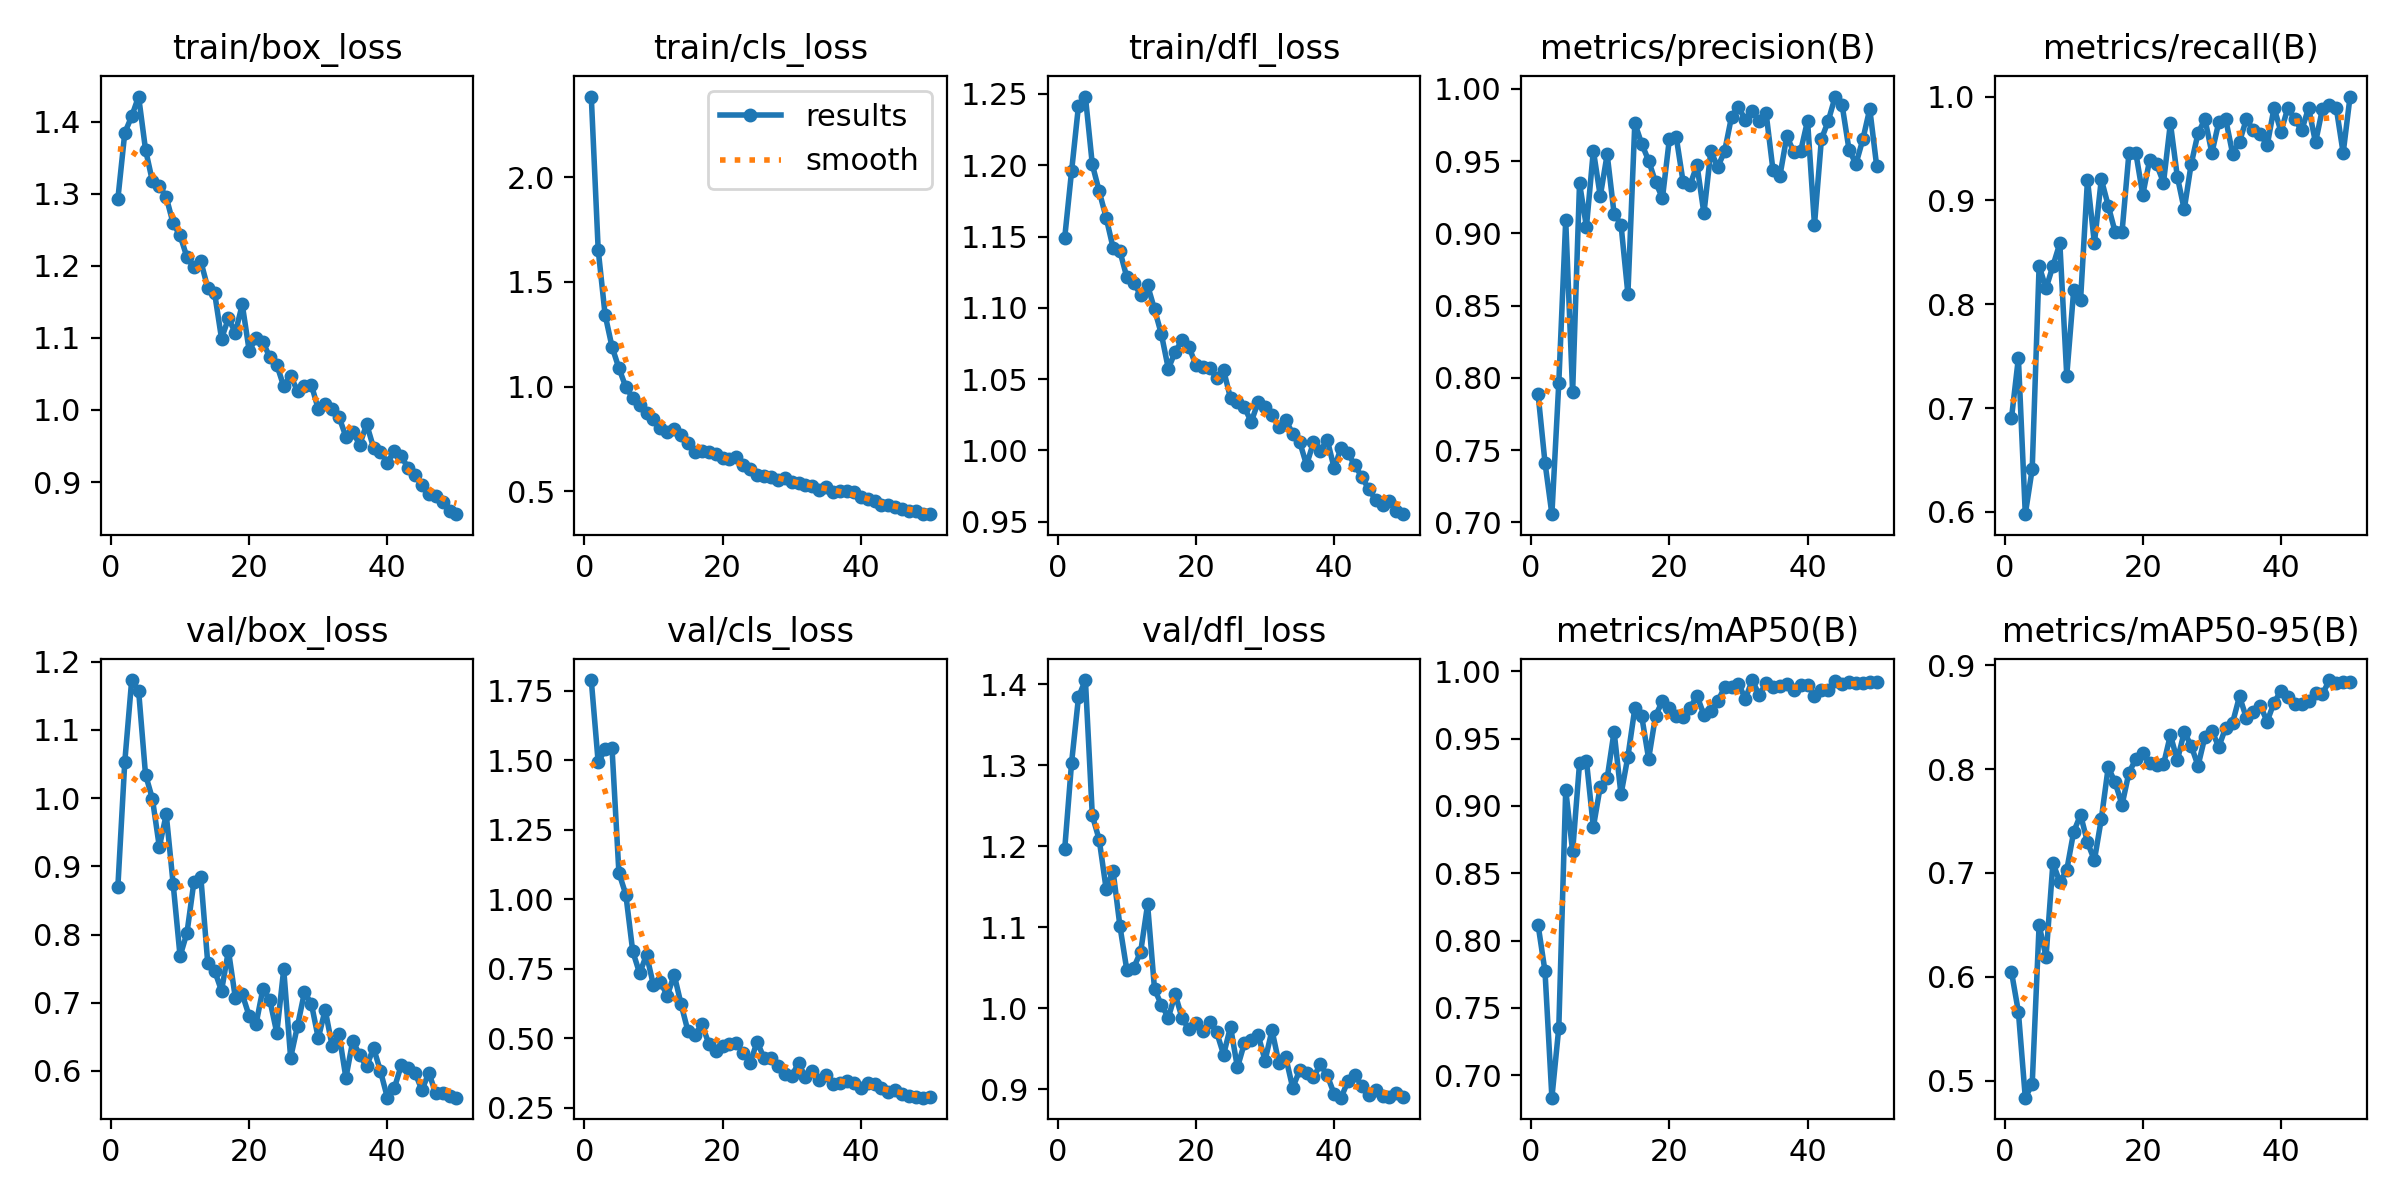

Data behind this chart, as committed beside it:
epoch, time, train/box_loss, train/cls_loss, train/dfl_loss, metrics/precision(B), metrics/recall(B), metrics/mAP50(B), metrics/mAP50-95(B), val/box_loss, val/cls_loss, val/dfl_loss, lr/pg0, lr/pg1, lr/pg2
1, 370.7, 1.293, 2.384, 1.149, 0.7888, 0.6902, 0.8117, 0.6048, 0.8702, 1.789, 1.196, 0.0006607, 0.0006607, 0.0006607
2, 802.7, 1.385, 1.654, 1.196, 0.7415, 0.7482, 0.7773, 0.5663, 1.053, 1.493, 1.303, 0.001301, 0.001301, 0.001301
3, 1215, 1.407, 1.343, 1.242, 0.7057, 0.5978, 0.6833, 0.4836, 1.173, 1.539, 1.384, 0.001915, 0.001915, 0.001915
4, 1608, 1.435, 1.19, 1.248, 0.7966, 0.6413, 0.7354, 0.4967, 1.158, 1.545, 1.405, 0.001881, 0.001881, 0.001881
5, 2017, 1.361, 1.088, 1.201, 0.9092, 0.837, 0.9121, 0.6498, 1.035, 1.096, 1.238, 0.001842, 0.001842, 0.001842
6, 2428, 1.317, 0.9981, 1.182, 0.79, 0.8152, 0.8663, 0.6192, 0.9989, 1.017, 1.208, 0.001802, 0.001802, 0.001802
7, 2823, 1.311, 0.9466, 1.163, 0.9346, 0.837, 0.9317, 0.7098, 0.9285, 0.8133, 1.147, 0.001762, 0.001762, 0.001762
8, 3220, 1.295, 0.9113, 1.142, 0.9046, 0.8587, 0.9334, 0.6911, 0.9762, 0.7341, 1.17, 0.001723, 0.001723, 0.001723
9, 3604, 1.259, 0.8728, 1.14, 0.9573, 0.7312, 0.8843, 0.7028, 0.8741, 0.801, 1.101, 0.001683, 0.001683, 0.001683
10, 6702, 1.242, 0.8464, 1.121, 0.9258, 0.8132, 0.9144, 0.7395, 0.7683, 0.6908, 1.047, 0.001644, 0.001644, 0.001644
11, 7048, 1.212, 0.8046, 1.117, 0.9547, 0.8044, 0.9206, 0.756, 0.8025, 0.7031, 1.05, 0.001604, 0.001604, 0.001604
12, 7389, 1.198, 0.7837, 1.109, 0.9136, 0.9199, 0.9553, 0.7294, 0.8769, 0.6537, 1.07, 0.001564, 0.001564, 0.001564
13, 7743, 1.206, 0.7961, 1.116, 0.9061, 0.8587, 0.9085, 0.7123, 0.8848, 0.729, 1.128, 0.001525, 0.001525, 0.001525
14, 8093, 1.17, 0.7697, 1.099, 0.8581, 0.9204, 0.9366, 0.7519, 0.7588, 0.6225, 1.024, 0.001485, 0.001485, 0.001485
15, 8445, 1.162, 0.7315, 1.081, 0.9763, 0.8949, 0.9724, 0.8017, 0.7469, 0.5254, 1.004, 0.001446, 0.001446, 0.001446
16, 8824, 1.099, 0.6866, 1.057, 0.9619, 0.8696, 0.9665, 0.7873, 0.7174, 0.5106, 0.9886, 0.001406, 0.001406, 0.001406
17, 9210, 1.127, 0.6938, 1.069, 0.9504, 0.8696, 0.935, 0.7655, 0.7764, 0.5517, 1.017, 0.001366, 0.001366, 0.001366
18, 9565, 1.107, 0.687, 1.077, 0.9355, 0.9456, 0.9669, 0.7966, 0.707, 0.4815, 0.9876, 0.001327, 0.001327, 0.001327
19, 9928, 1.146, 0.6767, 1.072, 0.9245, 0.9456, 0.978, 0.8096, 0.7125, 0.4539, 0.974, 0.001287, 0.001287, 0.001287
20, 10319, 1.082, 0.6595, 1.06, 0.9652, 0.9054, 0.9727, 0.8151, 0.6806, 0.4738, 0.9821, 0.001248, 0.001248, 0.001248
21, 10696, 1.099, 0.653, 1.059, 0.9664, 0.9389, 0.9666, 0.8055, 0.669, 0.4808, 0.9726, 0.001208, 0.001208, 0.001208
22, 11113, 1.094, 0.6638, 1.058, 0.9352, 0.9348, 0.9659, 0.8037, 0.7208, 0.4836, 0.9831, 0.001168, 0.001168, 0.001168
23, 11513, 1.073, 0.6271, 1.051, 0.9336, 0.9171, 0.9729, 0.8044, 0.7035, 0.4457, 0.9704, 0.001129, 0.001129, 0.001129
24, 11882, 1.063, 0.6081, 1.056, 0.9472, 0.9744, 0.9818, 0.8328, 0.6557, 0.4129, 0.9428, 0.001089, 0.001089, 0.001089
25, 12268, 1.033, 0.5768, 1.037, 0.9139, 0.9229, 0.9677, 0.8084, 0.749, 0.4876, 0.9773, 0.00105, 0.00105, 0.00105
26, 12657, 1.047, 0.5747, 1.034, 0.9569, 0.8913, 0.9702, 0.8357, 0.6193, 0.4295, 0.927, 0.00101, 0.00101, 0.00101
27, 13048, 1.026, 0.5696, 1.03, 0.9459, 0.9348, 0.9778, 0.8225, 0.6662, 0.429, 0.9566, 0.0009704, 0.0009704, 0.0009704
28, 13417, 1.033, 0.5558, 1.02, 0.9569, 0.9647, 0.9882, 0.8032, 0.7152, 0.4007, 0.9608, 0.0009308, 0.0009308, 0.0009308
29, 13797, 1.035, 0.5631, 1.034, 0.9808, 0.9783, 0.9883, 0.8313, 0.6986, 0.3715, 0.9671, 0.0008912, 0.0008912, 0.0008912
30, 14240, 1.001, 0.5441, 1.03, 0.9877, 0.9456, 0.9907, 0.837, 0.648, 0.3651, 0.9355, 0.0008516, 0.0008516, 0.0008516
31, 14626, 1.008, 0.542, 1.025, 0.9782, 0.9753, 0.9797, 0.8213, 0.6896, 0.4109, 0.973, 0.000812, 0.000812, 0.000812
32, 14981, 1.002, 0.5329, 1.016, 0.9848, 0.9783, 0.9935, 0.84, 0.6369, 0.3604, 0.9326, 0.0007724, 0.0007724, 0.0007724
33, 15339, 0.9904, 0.5277, 1.021, 0.9775, 0.945, 0.9822, 0.8447, 0.6543, 0.3836, 0.9393, 0.0007328, 0.0007328, 0.0007328
34, 15697, 0.963, 0.509, 1.011, 0.9831, 0.9565, 0.9913, 0.87, 0.5898, 0.3505, 0.9019, 0.0006932, 0.0006932, 0.0006932
35, 16050, 0.9693, 0.5203, 1.006, 0.9436, 0.9783, 0.9886, 0.8491, 0.6444, 0.3694, 0.9234, 0.0006536, 0.0006536, 0.0006536
36, 16405, 0.9519, 0.4995, 0.9897, 0.9399, 0.9674, 0.9892, 0.8549, 0.6228, 0.3377, 0.92, 0.000614, 0.000614, 0.000614
37, 16773, 0.9803, 0.5023, 1.006, 0.9673, 0.9643, 0.9904, 0.8612, 0.6068, 0.3402, 0.9146, 0.0005744, 0.0005744, 0.0005744
38, 17131, 0.9476, 0.5015, 0.9998, 0.9564, 0.9529, 0.9863, 0.8458, 0.6337, 0.346, 0.9308, 0.0005348, 0.0005348, 0.0005348
39, 312.3, 0.9419, 0.4966, 1.007, 0.9569, 0.9891, 0.99, 0.8641, 0.5998, 0.3379, 0.9173, 0.0004952, 0.0004952, 0.0004952
40, 663.8, 0.9269, 0.4721, 0.9875, 0.978, 0.9661, 0.99, 0.8752, 0.5607, 0.3217, 0.8942, 0.0004556, 0.0004556, 0.0004556
41, 1008, 0.9429, 0.4654, 1.002, 0.9058, 0.9891, 0.9817, 0.8691, 0.5744, 0.339, 0.8897, 0.000416, 0.000416, 0.000416
42, 1349, 0.9365, 0.4562, 0.9979, 0.9651, 0.9783, 0.9857, 0.8623, 0.608, 0.335, 0.9102, 0.0003764, 0.0003764, 0.0003764
43, 1693, 0.9192, 0.4347, 0.9895, 0.9779, 0.9674, 0.9864, 0.8622, 0.6047, 0.3223, 0.9173, 0.0003368, 0.0003368, 0.0003368
44, 2079, 0.9093, 0.4375, 0.9813, 0.9947, 0.9891, 0.9929, 0.8656, 0.5973, 0.3068, 0.9042, 0.0002972, 0.0002972, 0.0002972
45, 2453, 0.8966, 0.427, 0.9728, 0.9888, 0.9558, 0.9907, 0.8731, 0.5719, 0.3151, 0.8924, 0.0002576, 0.0002576, 0.0002576
46, 2796, 0.8832, 0.4142, 0.9654, 0.9578, 0.9881, 0.9921, 0.8721, 0.5974, 0.3004, 0.8987, 0.000218, 0.000218, 0.000218
47, 3158, 0.8803, 0.4083, 0.9617, 0.948, 0.9918, 0.9911, 0.8857, 0.5669, 0.2917, 0.8923, 0.0001784, 0.0001784, 0.0001784
48, 3559, 0.8728, 0.4073, 0.9642, 0.965, 0.9891, 0.9914, 0.8824, 0.5672, 0.2901, 0.8902, 0.0001388, 0.0001388, 0.0001388
49, 3917, 0.8601, 0.3945, 0.9575, 0.9861, 0.9456, 0.9917, 0.8834, 0.5633, 0.2868, 0.8956, 9.92e-05, 9.92e-05, 9.92e-05
50, 4279, 0.8555, 0.3915, 0.9552, 0.9467, 1, 0.9919, 0.8843, 0.5609, 0.288, 0.8905, 5.96e-05, 5.96e-05, 5.96e-05
